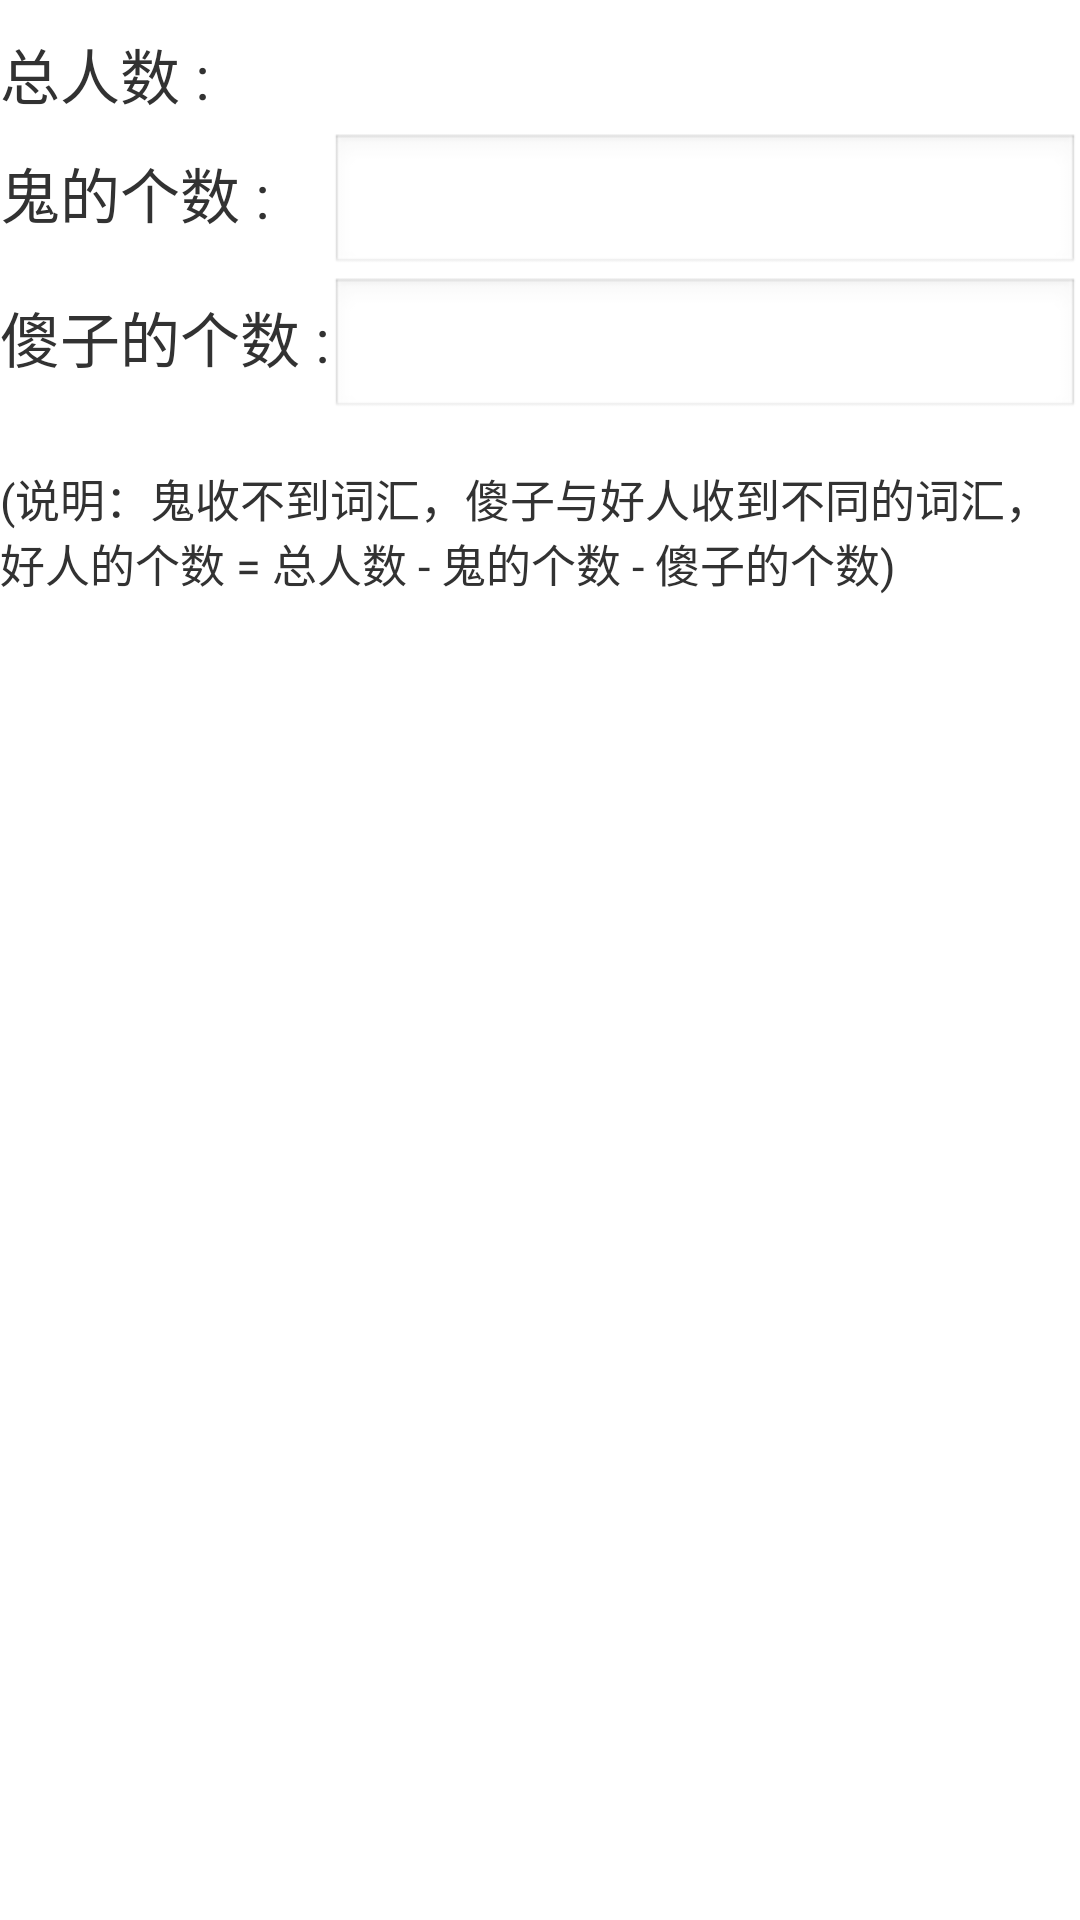

This screen was rendered from an Android layout file. Write that file and the resources it references.
<!-- AndroidManifest.xml: application theme AppTheme -->
<!-- res/layout/activity_set_role_num.xml -->
<?xml version="1.0" encoding="utf-8"?>
<TableLayout xmlns:android="http://schemas.android.com/apk/res/android"
    android:layout_width="fill_parent"
    android:layout_height="wrap_content"
    android:orientation="vertical" >

    <TableRow
        android:layout_marginTop="10sp">

        <TextView
            android:layout_width="wrap_content"
            android:layout_height="wrap_content"
            android:text="@string/text_total_player_num"
            android:textSize="20sp" />

        <TextView
            android:id="@+id/total_player_num"
            android:layout_width="wrap_content"
            android:layout_height="wrap_content"
            android:textSize="20sp" />
    </TableRow>

    <TableRow
        android:layout_marginTop="5sp">

        <TextView
            android:layout_width="wrap_content"
            android:layout_height="wrap_content"
            android:text="@string/text_spy_player_num"
            android:textSize="20sp" />

        <EditText
            android:id="@+id/spy_player_num"
            android:layout_width="wrap_content"
            android:layout_height="wrap_content"
            android:layout_weight="1.0"
            android:inputType="number" >
        </EditText>
    </TableRow>

    <TableRow>

        <TextView
            android:layout_width="wrap_content"
            android:layout_height="wrap_content"
            android:text="@string/text_trick_player_num"
            android:textSize="20sp" />

        <EditText
            android:id="@+id/trick_player_num"
            android:layout_width="wrap_content"
            android:layout_height="wrap_content"
            android:layout_weight="1.0"
            android:inputType="number" >
        </EditText>
    </TableRow>
    
    <TextView 
        android:layout_width="wrap_content"
        android:layout_height="wrap_content"
        android:text="@string/notice_role_set"
        android:textSize="15sp"
        android:layout_marginTop="15sp"
        />
</TableLayout>
<!-- resources referenced by this layout -->
<resources>
  <string name="notice_role_set">(说明：鬼收不到词汇，傻子与好人收到不同的词汇，好人的个数 = 总人数 - 鬼的个数 - 傻子的个数)</string>
  <string name="text_spy_player_num">鬼的个数 : </string>
  <string name="text_total_player_num">总人数 : </string>
  <string name="text_trick_player_num">傻子的个数 : </string>
  <style name="AppTheme" parent="AppBaseTheme">
          
      </style>
  <style name="AppBaseTheme" parent="android:Theme.Light">
          
      </style>
</resources>
